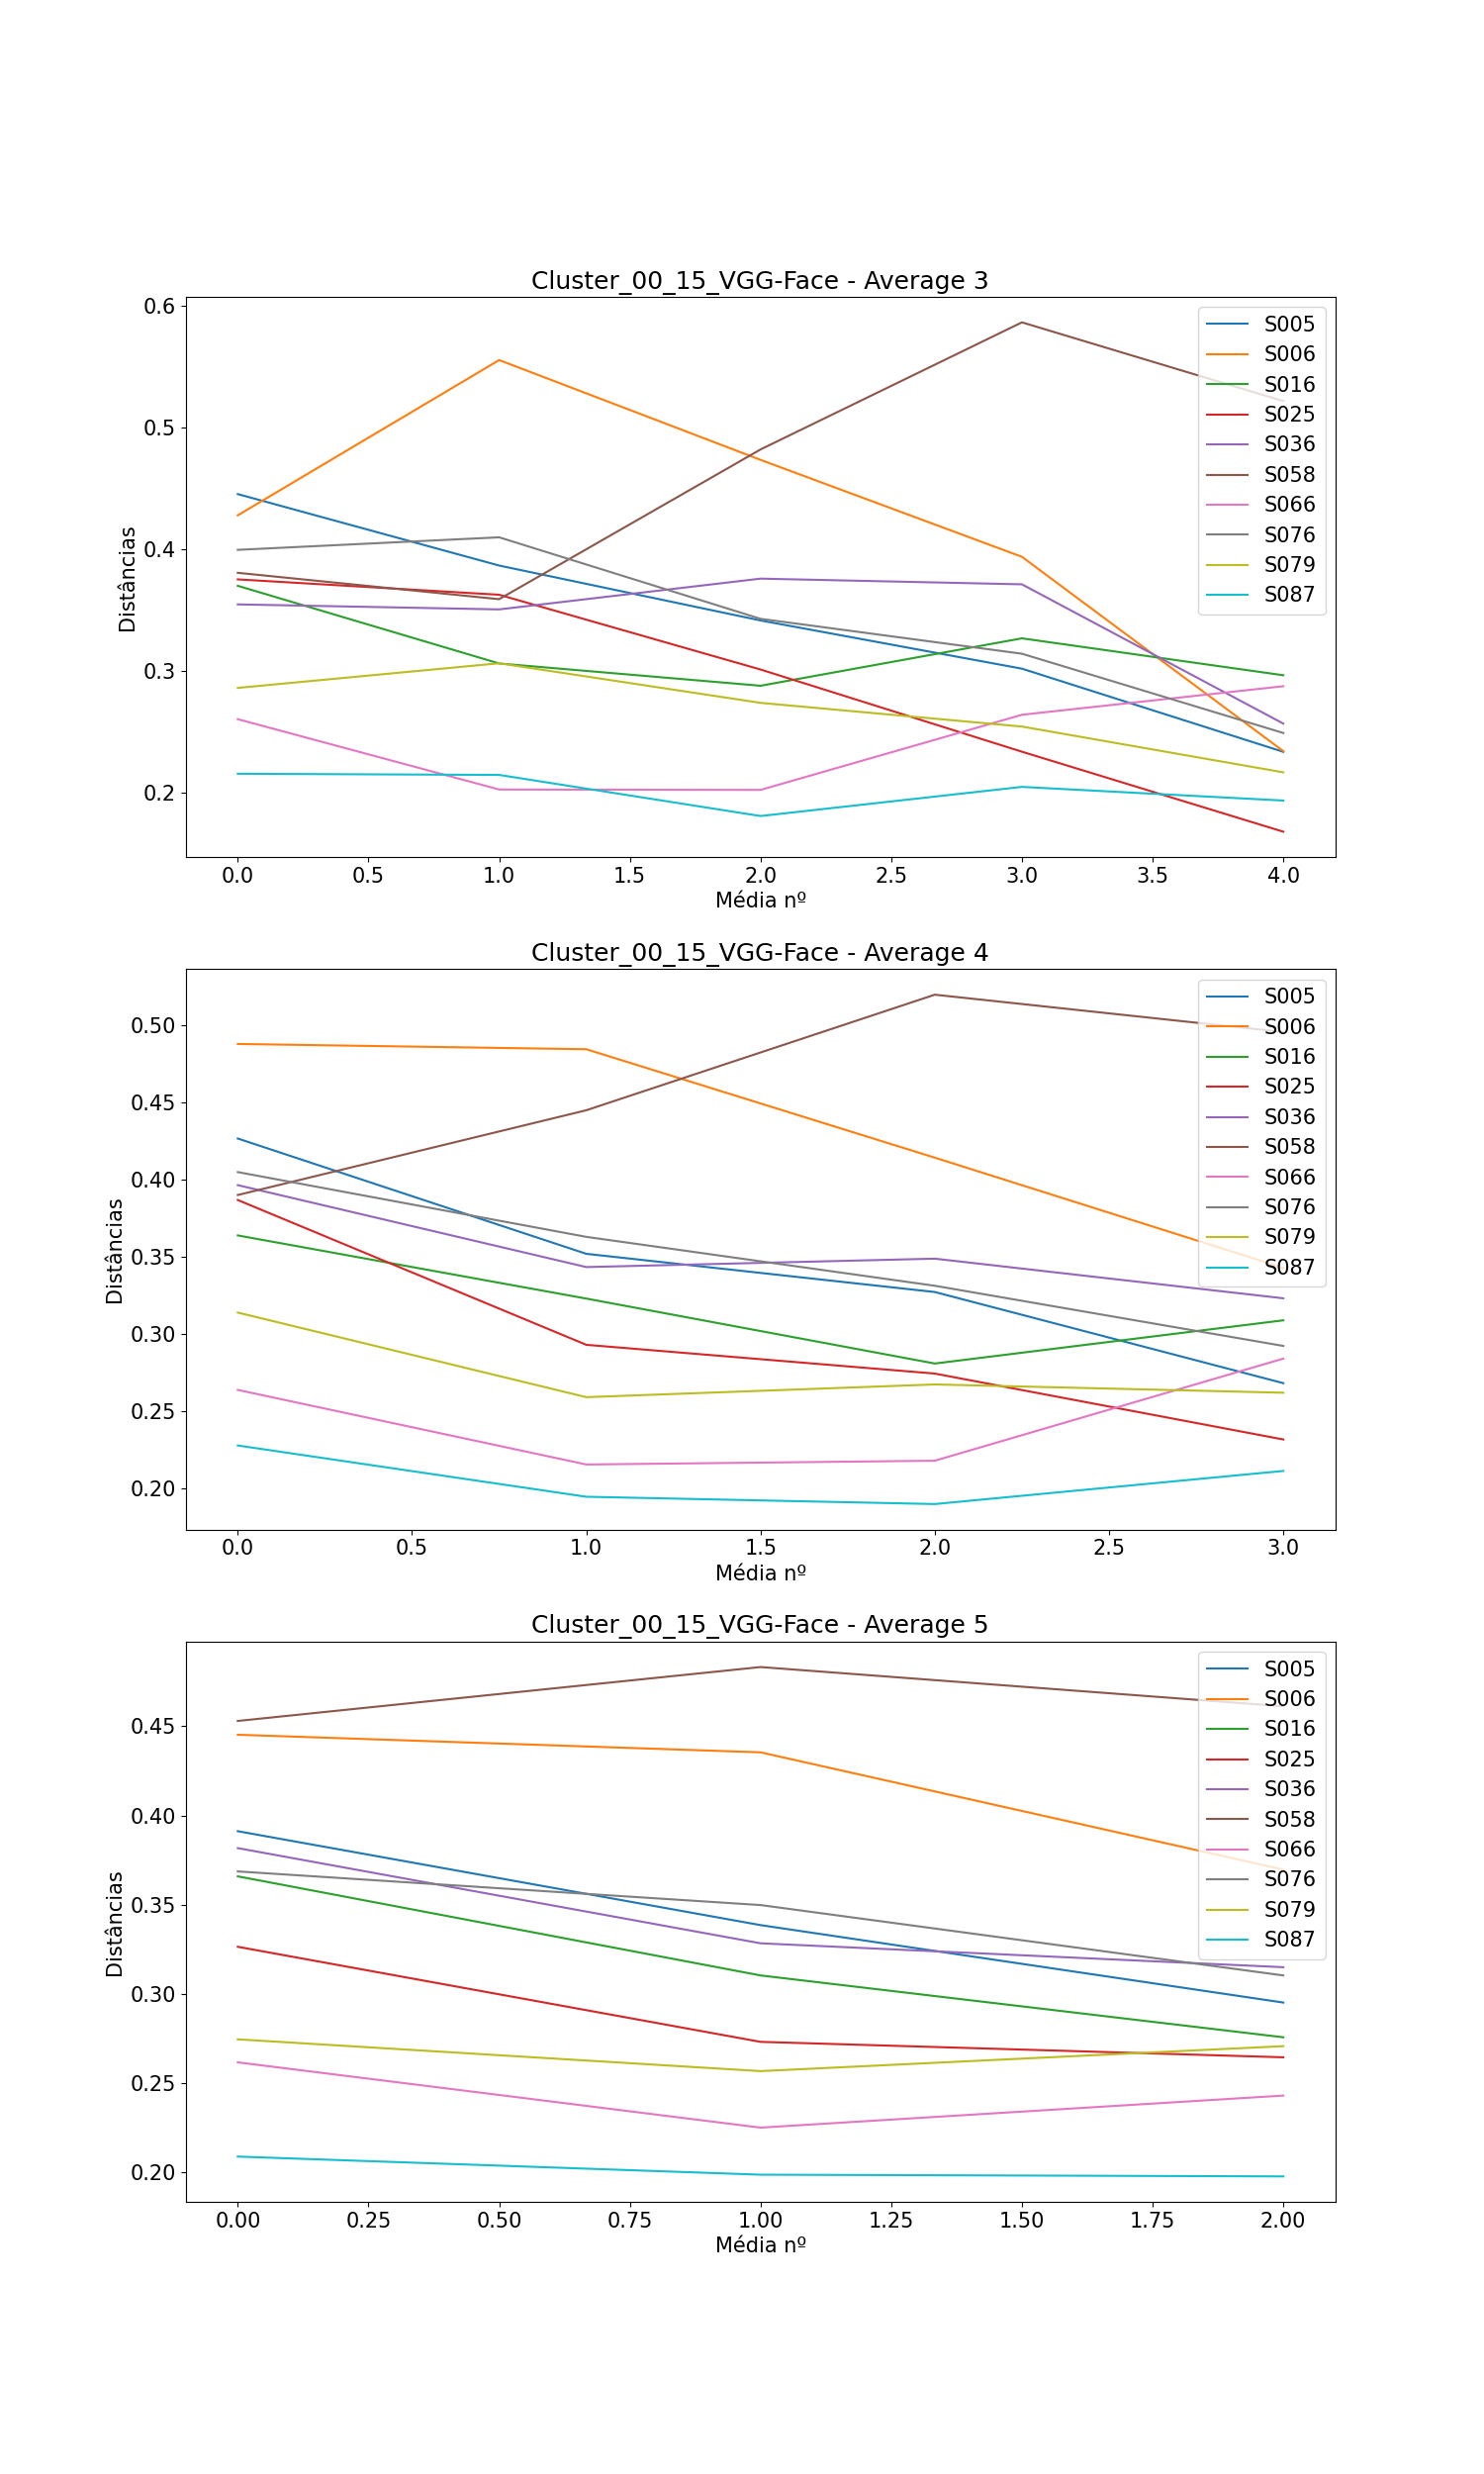

Values plotted in this chart, from the file beside it:
, Subject, Ages, Ages GAP, Age Before GAP, Age After GAP, Recognized, Total Comparisons, Average (3), Difference Average (3), Average (4), Difference Average (4), Average (5), Difference Average (5)
0, S005, [0, 11, 12, 14, 27, 28, 29, 30], [11, 1, 2, 13, 1, 1, 1], 14, 27, 5, 7, [0.4451262040456803, 0.3864675399514148,…, [-0.05865866409426551, -0.04507826423439…, [0.4268141639155971, 0.3520341350283438,…, [-0.07478002888725332, -0.02477812334804…, [0.39119811518430386, 0.3385985519367037…, [-0.05259956324760012, -0.04337738849591…
1, S006, [0, 3, 13, 18, 29, 30, 31, 32], [3, 10, 5, 11, 1, 1, 1], 18, 29, 4, 7, [0.42770071830322753, 0.5551394970730399…, [0.12743877876981236, -0.081914725721759…, [0.488153065558, 0.48472971010476473, 0.…, [-0.003423355453235244, -0.0703288664840…, [0.4452225222863878, 0.43536958016961724…, [-0.009852942116770569, -0.0656668152630…
2, S016, [0, 9, 10, 12, 25, 26, 27, 28], [9, 1, 2, 13, 1, 1, 1], 12, 25, 5, 7, [0.36982767891373336, 0.3060831538147171…, [-0.06374452509901624, -0.01827835219568…, [0.36395644274116956, 0.323003682349429,…, [-0.04095276039174056, -0.04213277660216…, [0.3659182077836486, 0.3104167895059375,…, [-0.0555014182777111, -0.034636352406491…
3, S025, [0, 10, 11, 12, 22, 23, 24, 25], [10, 1, 1, 10, 1, 1, 1], 12, 22, 5, 7, [0.3751168436723862, 0.36249561457092755…, [-0.01262122910145863, -0.06136807881724…, [0.38693719533231113, 0.2930102946586771…, [-0.09392690067363402, -0.01865478110723…, [0.32646062325023406, 0.2732161251158863…, [-0.05324449813434773, -0.00864776088546…
4, S036, [0, 13, 14, 16, 29, 30, 31, 32], [13, 1, 2, 13, 1, 1, 1], 16, 29, 5, 7, [0.3545953675903029, 0.35047247723428415…, [-0.00412289035601876, 0.025260491249020…, [0.39657797050386123, 0.343431113572918,…, [-0.05314685693094323, 0.005456093468644…, [0.3817237809208529, 0.3284148754016014,…, [-0.05330890551925149, -0.01339463751906…
5, S058, [0, 8, 9, 13, 24, 25, 26, 27], [8, 1, 4, 11, 1, 1, 1], 13, 24, 3, 7, [0.38050304369873983, 0.3588640720826919…, [-0.02163897161604794, 0.122916430297794…, [0.39017569922607814, 0.4451511856518867…, [0.05497548642580863, 0.0749566863006395…, [0.4529430646527568, 0.4831389446552386,…, [0.0301958800024818, -0.0219902216962132…
6, S066, [0, 12, 14, 15, 29, 30, 31, 32], [12, 2, 1, 14, 1, 1, 1], 15, 29, 6, 7, [0.260364372363925, 0.20263895131971968,…, [-0.05772542104420533, -0.00032944885531…, [0.26376169737662314, 0.2153823935401179…, [-0.04837930383650518, 0.002446209395569…, [0.26173190194156104, 0.2251830957019989…, [-0.03654880623956208, 0.017935990211779…
7, S076, [0, 5, 7, 10, 25, 26, 28, 29], [5, 2, 3, 15, 1, 2, 1], 10, 25, 5, 7, [0.39935953285365183, 0.4096474439702711…, [0.010287911116619308, -0.06690212506811…, [0.40504167022546134, 0.3630317975785552…, [-0.04200987264690609, -0.03171684322405…, [0.3686703078610506, 0.3498302102051507,…, [-0.01884009765589989, -0.03940891666821…
8, S079, [0, 9, 10, 16, 31, 32, 33, 34], [9, 1, 6, 15, 1, 1, 1], 16, 31, 7, 7, [0.28604234550525515, 0.3062565101902959…, [0.02021416468504078, -0.032493295690879…, [0.31392445390095697, 0.2590500488312869…, [-0.05487440506967001, 0.008255987013719…, [0.27462569607161763, 0.2568269390413850…, [-0.017798757030232593, 0.01398369811399…
9, S087, [0, 4, 13, 14, 25, 26, 27, 29], [4, 9, 1, 11, 1, 1, 2], 14, 25, 7, 7, [0.21557358597007703, 0.2146149706384827…, [-0.0009586153315943313, -0.033745034121…, [0.22770530937906697, 0.1944569544379640…, [-0.033248354941102926, -0.0047320464823…, [0.20896082867053517, 0.1988235280044342…, [-0.010137300666100912, -0.0009571649310…
